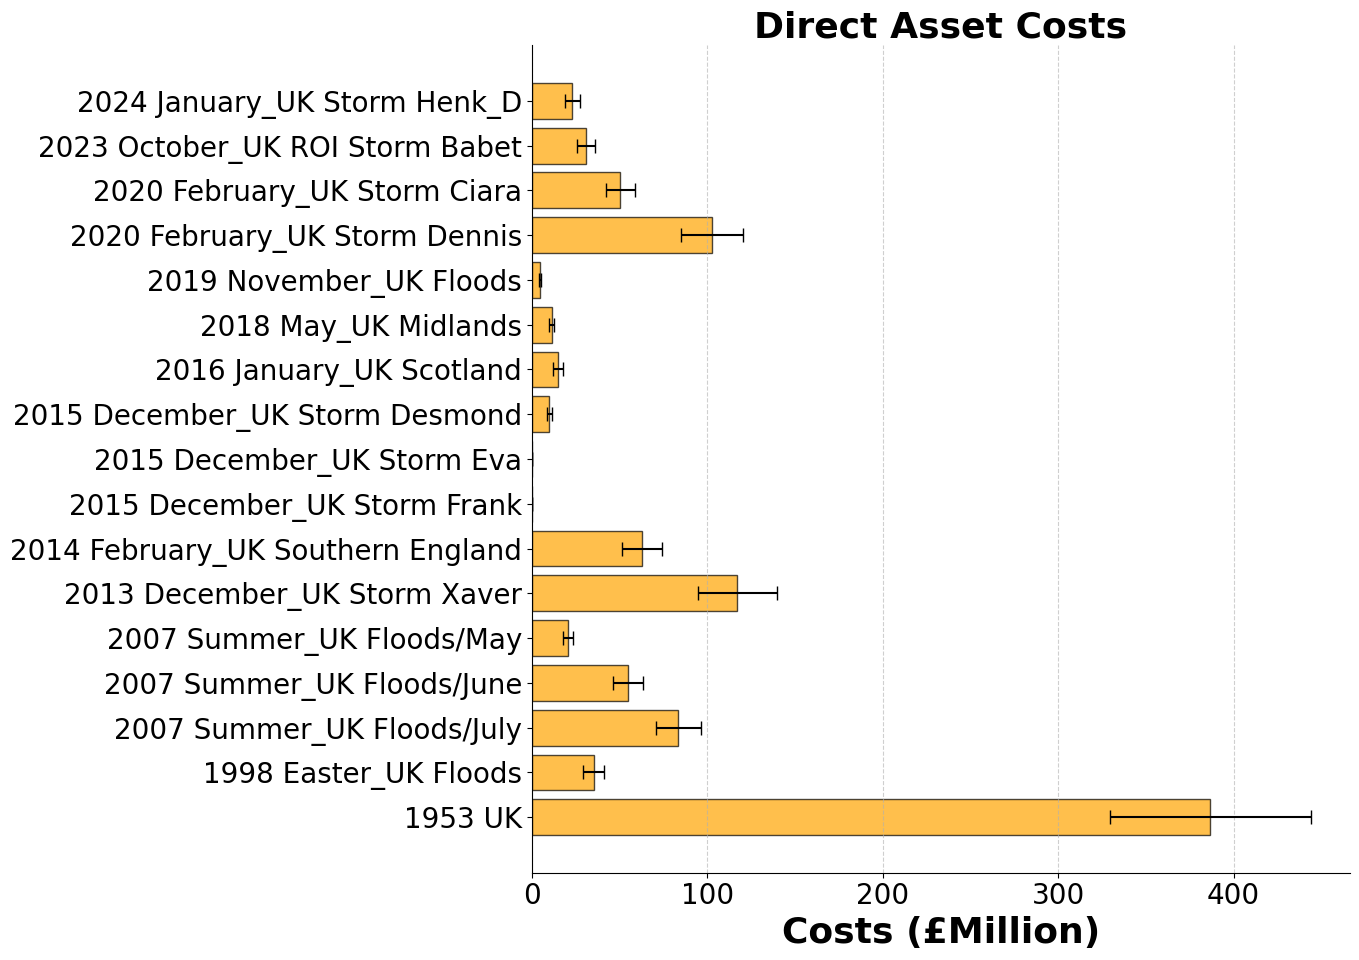

Generate this figure with matplotlib:
# %%
import matplotlib.pyplot as plt
import numpy as np


plt.rcParams["font.size"] = 20
plt.rcParams["font.family"] = "Times New Roman"
plt.rcParams["axes.titlesize"] = 26  # Title font size
plt.rcParams["axes.labelsize"] = 26  # Axis labels
plt.rcParams["xtick.labelsize"] = 20
plt.rcParams["ytick.labelsize"] = 20

# Data from the provided table
events = [
    "1953 UK",
    "1998 Easter_UK Floods",
    "2007 Summer_UK Floods/July",
    "2007 Summer_UK Floods/June",
    "2007 Summer_UK Floods/May",
    "2013 December_UK Storm Xaver",
    "2014 February_UK Southern England",
    "2015 December_UK Storm Frank",
    "2015 December_UK Storm Eva",
    "2015 December_UK Storm Desmond",
    "2016 January_UK Scotland",
    "2018 May_UK Midlands",
    "2019 November_UK Floods",
    "2020 February_UK Storm Dennis",
    "2020 February_UK Storm Ciara",
    "2023 October_UK ROI Storm Babet",
    "2024 January_UK Storm Henk_D",
]

mins = [
    329.4820981,
    29.22514093,
    70.63186313,
    46.48731279,
    18.12630973,
    94.74010432,
    51.54671064,
    0.001754147,
    0.008931398,
    8.839663903,
    12.29024379,
    9.689873517,
    4.153481686,
    85.12056683,
    42.41395348,
    26.00385339,
    19.07472797,
]

maxs = [
    444.1393108,
    41.34170173,
    96.28541314,
    63.75481296,
    23.32843194,
    139.7766137,
    74.17904342,
    0.00263122,
    0.013397097,
    11.54342231,
    17.64040142,
    13.01877389,
    5.545843834,
    120.2355598,
    58.7879092,
    36.18786773,
    27.48428994,
]

means = [
    386.8107045,
    35.28342133,
    83.45863814,
    55.12106287,
    20.72737083,
    117.258359,
    62.86287703,
    0.002192683,
    0.011164248,
    10.1915431,
    14.96532261,
    11.3543237,
    4.84966276,
    102.6780633,
    50.60093134,
    31.09586056,
    23.27950896,
]


errors = np.array(
    [
        np.array(means) - np.array(mins),
        np.array(maxs) - np.array(means),
    ]
)


# Setting up the figure
fig, ax = plt.subplots(figsize=(14, 10))
y_pos = np.arange(len(events))

# Plotting the values as a bar chart
ax.barh(
    events,
    means,
    xerr=errors,
    capsize=5,
    color="orange",
    alpha=0.7,
    edgecolor="black",
)


ax.set_yticks(y_pos)
ax.set_yticklabels(events)
ax.set_xlabel("Costs (£Million)", fontweight="bold")
ax.set_title(
    "Direct Asset Costs",
    fontweight="bold",
)

# Improve aesthetics
ax.spines["top"].set_visible(False)
ax.spines["right"].set_visible(False)
plt.grid(axis="x", linestyle="--", alpha=0.6)
plt.tight_layout()

plt.show()
